Labelled photos from "data", an image-classification folder in mustangs0786/Streamlit_Keras_Image_Classification. The possible labels are: cat, dog.

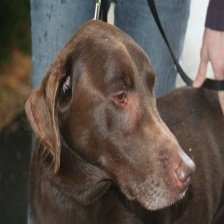
Label: dog

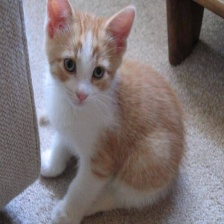
Label: cat

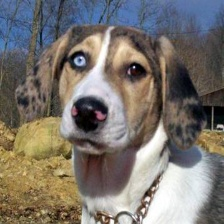
Label: dog

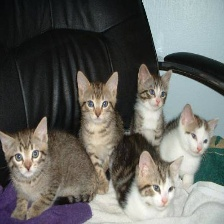
Label: cat

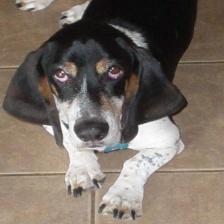
Label: dog

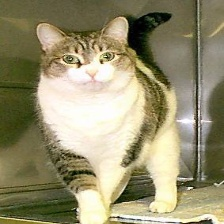
Label: cat
